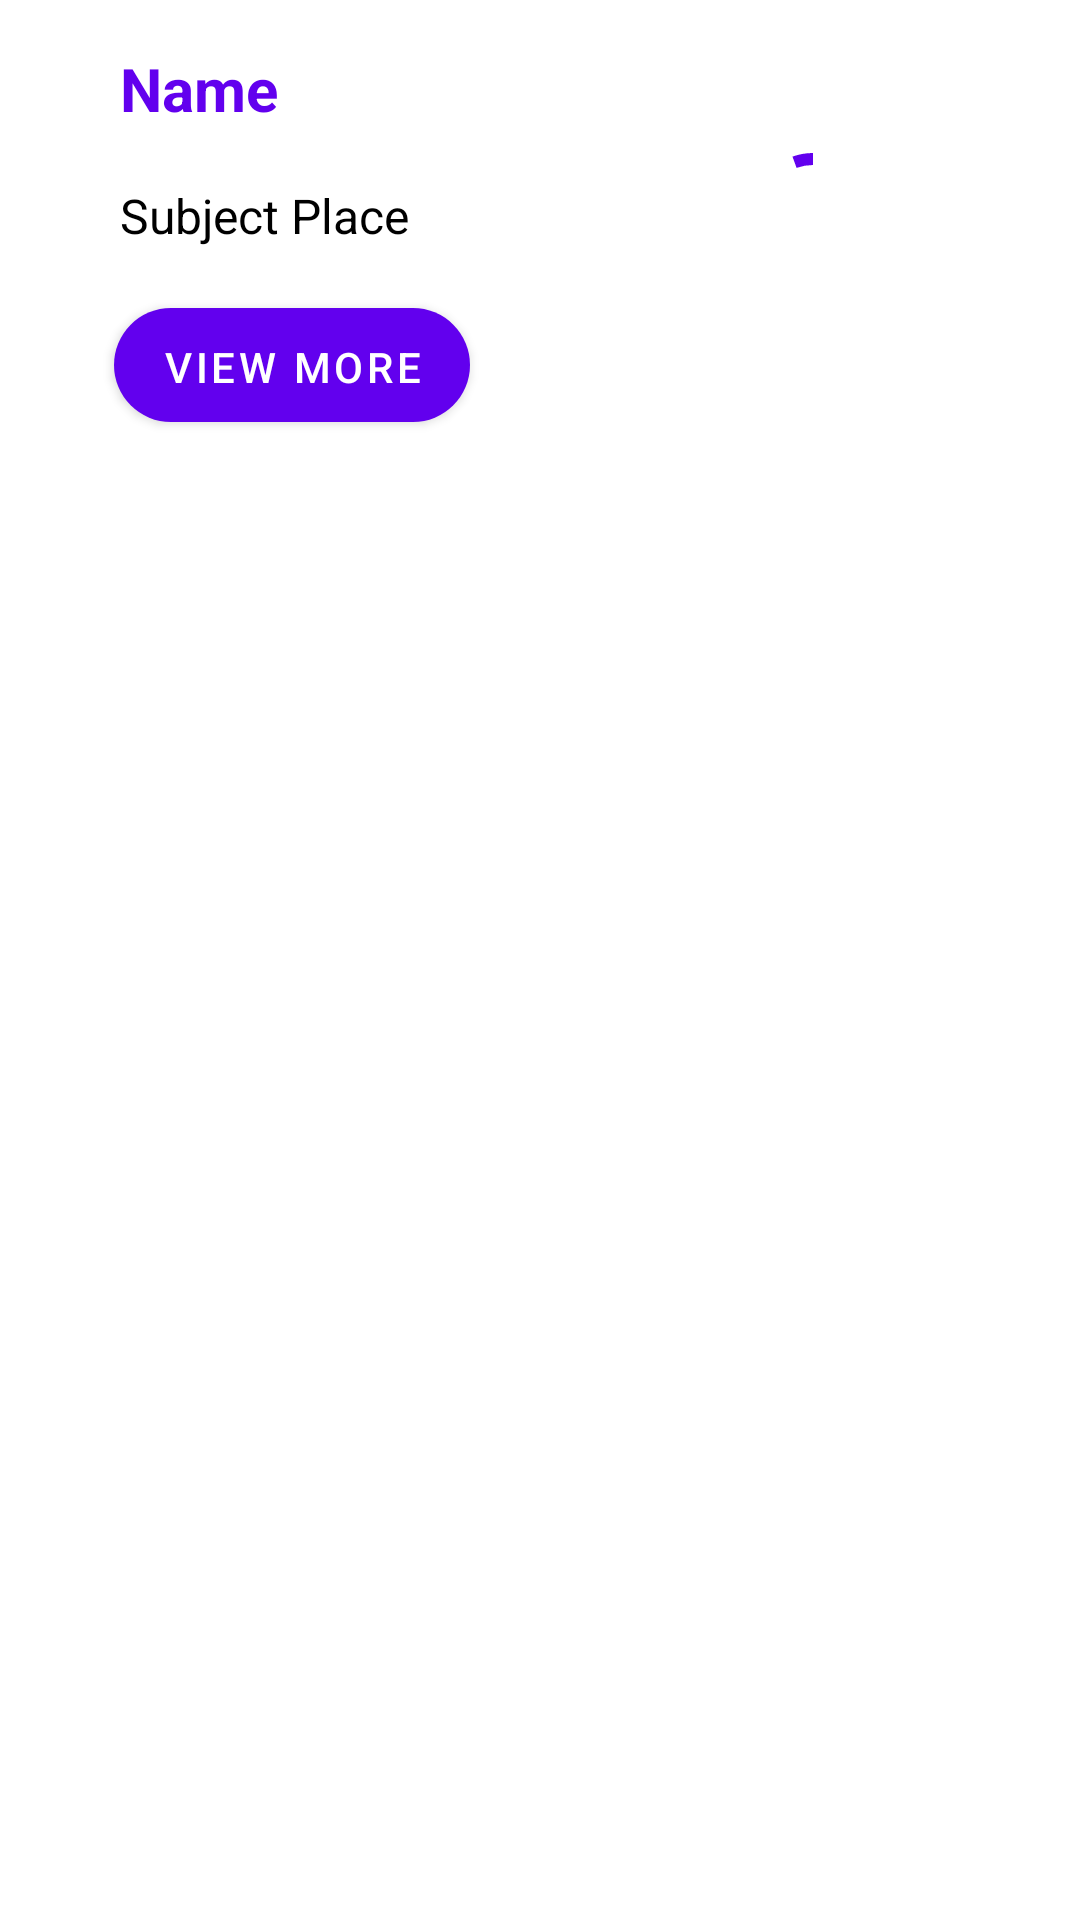

Layout XML and referenced resources for this Android screen:
<!-- AndroidManifest.xml: application theme Theme.JSONFETCHEXAMPLE -->
<!-- res/layout/data_item.xml -->
<androidx.constraintlayout.widget.ConstraintLayout xmlns:android="http://schemas.android.com/apk/res/android"
    xmlns:app="http://schemas.android.com/apk/res-auto"
    xmlns:tools="http://schemas.android.com/tools"
    android:id="@+id/container"
    android:layout_width="match_parent"
    android:background="@color/bg_color"
    android:layout_height="160dp"
    android:layout_marginTop="12dp">

<androidx.constraintlayout.widget.ConstraintLayout

    android:layout_width="match_parent"
    android:background="@drawable/bg"
    android:layout_marginStart="10dp"
    android:layout_marginEnd="10dp"
    android:layout_height="match_parent">

    <com.google.android.material.textview.MaterialTextView
        android:id="@+id/name"
        android:layout_width="wrap_content"
        android:layout_height="wrap_content"
        android:layout_marginStart="30dp"
        android:layout_marginTop="16dp"
        android:text="Name"
        android:textColor="?colorPrimary"
        android:textSize="20dp"
        android:textStyle="bold"
        app:layout_constraintStart_toStartOf="parent"
        app:layout_constraintTop_toTopOf="parent" />

    <com.google.android.material.textview.MaterialTextView
        android:id="@+id/subject"
        android:layout_width="wrap_content"
        android:layout_height="wrap_content"
        android:layout_marginStart="30dp"
        android:layout_marginTop="45dp"
        android:text="Subject"
        android:textColor="?colorPrimaryDark"
        android:textSize="16dp"
        app:layout_constraintBottom_toBottomOf="parent"
        app:layout_constraintStart_toStartOf="parent"
        app:layout_constraintTop_toTopOf="@+id/name"
        app:layout_constraintVertical_bias="0.0" />

    <com.google.android.material.textview.MaterialTextView
        android:id="@+id/place"
        android:layout_width="wrap_content"
        android:layout_height="wrap_content"
        android:layout_marginStart="4dp"
        android:layout_marginTop="45dp"
        android:ellipsize="end"
        android:maxWidth="100dp"
        android:maxEms="10"
        android:text="Place"
        android:textColor="?colorPrimaryDark"
        android:textSize="16dp"
        app:layout_constraintBottom_toBottomOf="parent"
        app:layout_constraintStart_toEndOf="@+id/subject"
        app:layout_constraintTop_toTopOf="@+id/name"
        app:layout_constraintVertical_bias="0.0" />

    <com.google.android.material.imageview.ShapeableImageView
        android:id="@+id/thumbnail"
        android:layout_width="110dp"
        android:layout_height="110dp"
        android:layout_marginTop="16dp"
        android:layout_marginEnd="24dp"
        android:scaleType="fitCenter"
        app:layout_constraintEnd_toEndOf="parent"
        app:layout_constraintTop_toTopOf="parent"
        app:shapeAppearanceOverlay="@style/ShapeAppearanceOverlay.App.CornerSize50Percent"
        app:shapeAppearance="?attr/shapeAppearanceMediumComponent"
        tools:ignore="MissingConstraints" />

    <com.google.android.material.progressindicator.CircularProgressIndicator
        android:id="@+id/circular_indicator"
        android:layout_width="wrap_content"
        android:layout_height="wrap_content"
        android:layout_gravity="center"
        android:indeterminate="true"
        app:layout_constraintBottom_toBottomOf="@+id/thumbnail"
        app:layout_constraintEnd_toEndOf="@+id/thumbnail"
        app:layout_constraintStart_toStartOf="@+id/thumbnail"
        app:layout_constraintTop_toTopOf="@+id/thumbnail"
        tools:ignore="MissingConstraints" />


    <com.google.android.material.button.MaterialButton
        android:id="@+id/materialButton"
        android:layout_width="wrap_content"
        android:layout_height="38dp"
        android:layout_marginStart="28dp"
        android:layout_marginTop="20dp"
        android:background="@drawable/circle"
        android:text="View More"
        app:layout_constraintBottom_toBottomOf="parent"
        app:layout_constraintStart_toStartOf="parent"
        app:layout_constraintTop_toBottomOf="@+id/subject"
        app:layout_constraintVertical_bias="0.0" />
</androidx.constraintlayout.widget.ConstraintLayout>
</androidx.constraintlayout.widget.ConstraintLayout>
<!-- resources referenced by this layout -->
<resources>
  <!-- drawable circle (drawable) -->
  <?xml version="1.0" encoding="utf-8"?>
  <shape xmlns:android="http://schemas.android.com/apk/res/android"
      android:shape="rectangle">
      <solid android:color="?colorPrimaryDark" />
      <corners android:radius="25dp" />
  </shape>
  <style name="ShapeAppearanceOverlay.App.CornerSize50Percent" parent="">
          <item name="cornerSize">20%</item>
      </style>
  <style name="Theme.JSONFETCHEXAMPLE" parent="Theme.MaterialComponents.DayNight.DarkActionBar">
          
          <item name="colorPrimary">@color/purple_500</item>
          <item name="colorPrimaryVariant">@color/purple_700</item>
          <item name="colorOnPrimary">@color/white</item>
          
          <item name="colorSecondary">@color/teal_200</item>
          <item name="colorSecondaryVariant">@color/teal_700</item>
          <item name="colorOnSecondary">@color/black</item>
          
          <item name="android:statusBarColor" tools:targetApi="l">?attr/colorPrimaryVariant</item>
          
      </style>
  <!-- not gathered from this repository: default colours our renderer supplied (Android Studio template values) -->
  <color name="purple_500">#FF6200EE</color>
  <color name="purple_700">#FF3700B3</color>
  <color name="teal_200">#FF03DAC5</color>
  <color name="teal_700">#FF018786</color>
  <color name="black">#FF000000</color>
  <color name="white">#FFFFFFFF</color>
</resources>
